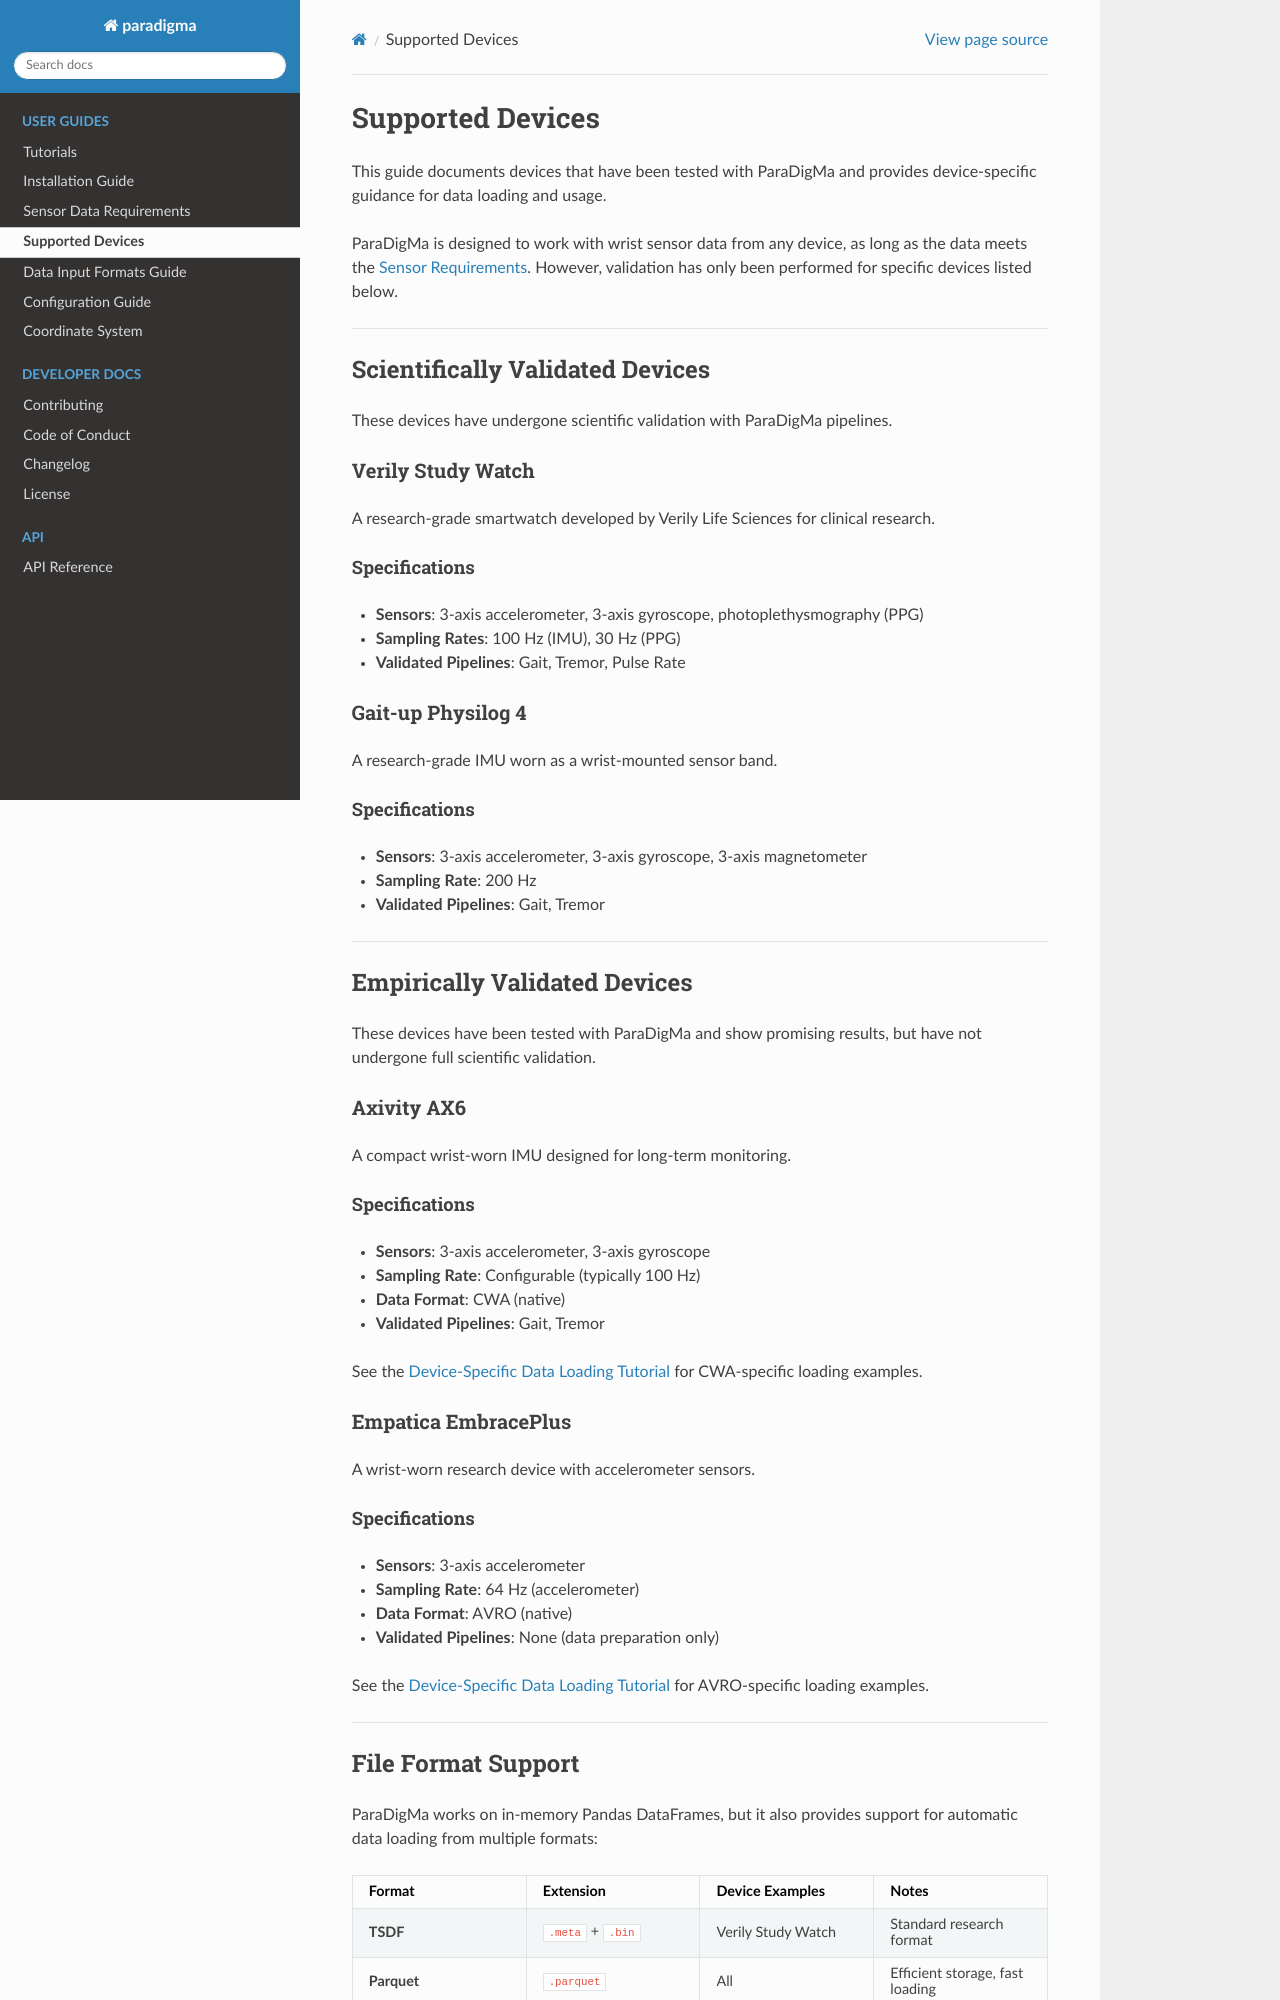

repository: biomarkersParkinson/paradigma · page: guides/supported_devices.html · generator: sphinx

# Supported Devices

This guide documents devices that have been tested with ParaDigMa and provides device-specific guidance for data loading and usage.

ParaDigMa is designed to work with wrist sensor data from any device, as long as the data meets the [Sensor Requirements](sensor_requirements.md). However, validation has only been performed for specific devices listed below.

---

## Scientifically Validated Devices

These devices have undergone scientific validation with ParaDigMa pipelines.

### Verily Study Watch

A research-grade smartwatch developed by Verily Life Sciences for clinical research.

#### Specifications

- **Sensors**: 3-axis accelerometer, 3-axis gyroscope, photoplethysmography (PPG)
- **Sampling Rates**: 100 Hz (IMU), 30 Hz (PPG)
- **Validated Pipelines**: Gait, Tremor, Pulse Rate

### Gait-up Physilog 4

A research-grade IMU worn as a wrist-mounted sensor band.

#### Specifications

- **Sensors**: 3-axis accelerometer, 3-axis gyroscope, 3-axis magnetometer
- **Sampling Rate**: 200 Hz
- **Validated Pipelines**: Gait, Tremor

---

## Empirically Validated Devices

These devices have been tested with ParaDigMa and show promising results, but have not undergone full scientific validation.

### Axivity AX6

A compact wrist-worn IMU designed for long-term monitoring.

#### Specifications

- **Sensors**: 3-axis accelerometer, 3-axis gyroscope
- **Sampling Rate**: Configurable (typically 100 Hz)
- **Data Format**: CWA (native)
- **Validated Pipelines**: Gait, Tremor

See the [Device-Specific Data Loading Tutorial](https://biomarkersparkinson.github.io/paradigma/tutorials/device_specific_data_loading.html) for CWA-specific loading examples.

### Empatica EmbracePlus

A wrist-worn research device with accelerometer sensors.

#### Specifications

- **Sensors**: 3-axis accelerometer
- **Sampling Rate**: 64 Hz (accelerometer)
- **Data Format**: AVRO (native)
- **Validated Pipelines**: None (data preparation only)


See the [Device-Specific Data Loading Tutorial](https://biomarkersparkinson.github.io/paradigma/tutorials/device_specific_data_loading.html) for AVRO-specific loading examples.

---
